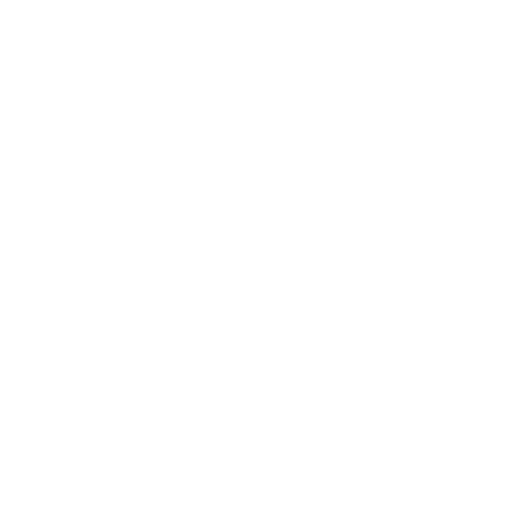
t = 0.00 s
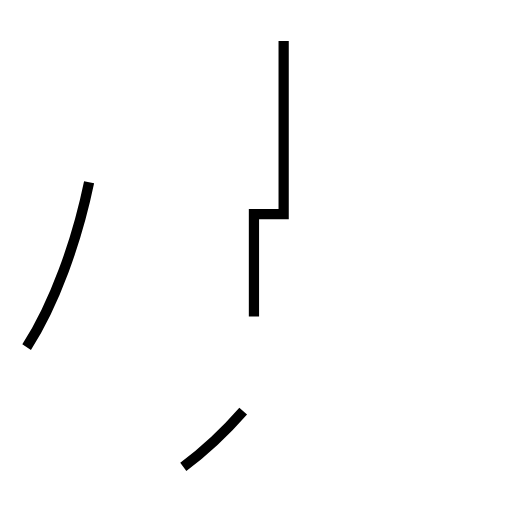
t = 1.65 s
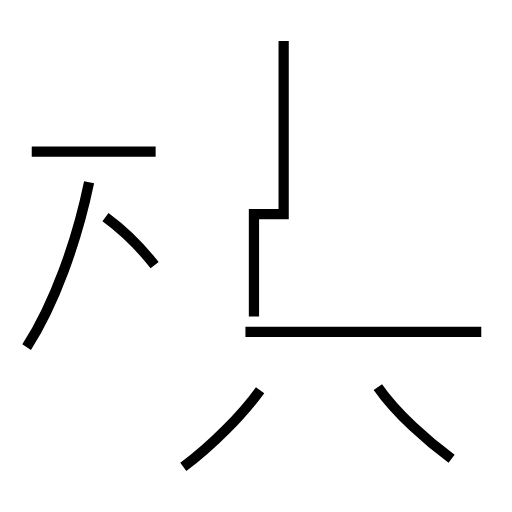
t = 3.29 s
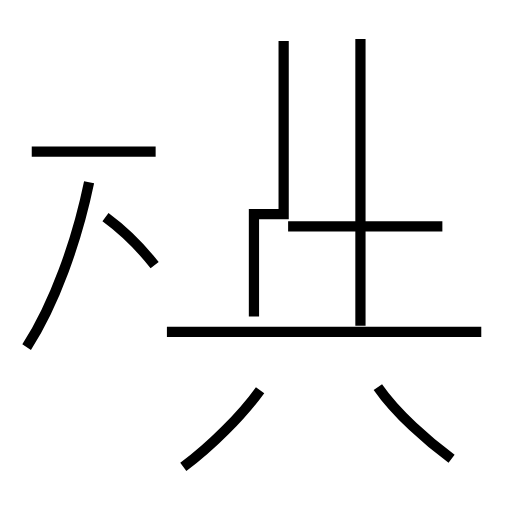
t = 4.81 s
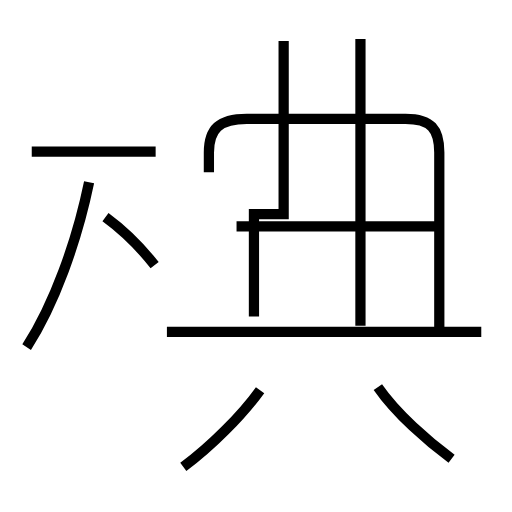
t = 6.34 s
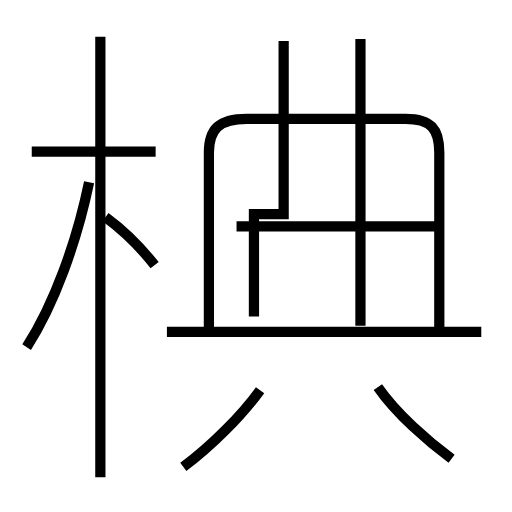
t = 8.09 s

The animated SVG that drew these frames (rendered in a browser with its animation timeline set to each time). Animation: 11 SMIL elements (animate=11); one cycle of 8.09 s.

<?xml version='1.0' encoding='utf-8'?>
<svg viewBox="0.0 -6.0 50.0 50.0" version="1.1" xmlns="http://www.w3.org/2000/svg"><rect x="-1000" y="-1000" width="2000" height="2000" stroke="white" fill="white" /><g style="fill:none;stroke:#000000;stroke-width:1"><path d="M 27.7 -40.0 L 27.7 -23.1 L 24.8 -23.1 L 24.8 -13.1 " transform="translate(0.0 38.0)" stroke-dasharray="29.799999999999997" stroke-dashoffset="29.799999999999997"><animate attributeName="stroke-dashoffset" from="29.799999999999997" to="0" dur="0.8939999999999999s" begin="0s" fill="freeze" /></path><path d="M 2.6 -10.1 C 5.3 -14.3 7.5 -20.4 8.7 -26.2 " transform="translate(0.0 38.0)" stroke-dasharray="17.304095308506977" stroke-dashoffset="17.304095308506977"><animate attributeName="stroke-dashoffset" from="17.304095308506977" to="0" dur="0.5191228592552093s" begin="0.8939999999999999s" fill="freeze" /></path><path d="M 17.9 1.6 C 20.6 -0.4 23.6 -3.4 25.4 -5.9 " transform="translate(0.0 38.0)" stroke-dasharray="10.642671100072297" stroke-dashoffset="10.642671100072297"><animate attributeName="stroke-dashoffset" from="10.642671100072297" to="0" dur="0.3192801330021689s" begin="1.4131228592552092s" fill="freeze" /></path><path d="M 15.1 -18.1 C 13.7 -19.9 12.2 -21.4 10.3 -22.8 " transform="translate(0.0 38.0)" stroke-dasharray="6.740150883386371" stroke-dashoffset="6.740150883386371"><animate attributeName="stroke-dashoffset" from="6.740150883386371" to="0" dur="0.20220452650159113s" begin="1.732402992257378s" fill="freeze" /></path><path d="M 15.2 -29.2 L 3.1 -29.2 " transform="translate(0.0 38.0)" stroke-dasharray="12.1" stroke-dashoffset="12.1"><animate attributeName="stroke-dashoffset" from="12.1" to="0" dur="0.363s" begin="1.934607518758969s" fill="freeze" /></path><path d="M 44.1 0.8 C 41.8 -0.9 38.7 -3.6 36.9 -6.2 " transform="translate(0.0 38.0)" stroke-dasharray="10.081363746154539" stroke-dashoffset="10.081363746154539"><animate attributeName="stroke-dashoffset" from="10.081363746154539" to="0" dur="0.30244091238463616s" begin="2.2976075187589693s" fill="freeze" /></path><path d="M 47.0 -11.6 L 16.3 -11.6 " transform="translate(0.0 38.0)" stroke-dasharray="30.7" stroke-dashoffset="30.7"><animate attributeName="stroke-dashoffset" from="30.7" to="0" dur="0.9209999999999999s" begin="2.6000484311436054s" fill="freeze" /></path><path d="M 35.2 -12.2 L 35.2 -40.2 " transform="translate(0.0 38.0)" stroke-dasharray="28.000000000000004" stroke-dashoffset="28.000000000000004"><animate attributeName="stroke-dashoffset" from="28.000000000000004" to="0" dur="0.8400000000000001s" begin="3.521048431143605s" fill="freeze" /></path><path d="M 43.2 -21.9 L 23.1 -21.9 " transform="translate(0.0 38.0)" stroke-dasharray="20.1" stroke-dashoffset="20.1"><animate attributeName="stroke-dashoffset" from="20.1" to="0" dur="0.603s" begin="4.3610484311436055s" fill="freeze" /></path><path d="M 42.9 -11.9 L 42.9 -29.1 C 42.9 -31.4 42.1 -32.4 39.6 -32.4 L 24.1 -32.4 C 21.4 -32.4 20.4 -31.4 20.4 -29.1 L 20.4 -11.9 " transform="translate(0.0 38.0)" stroke-dasharray="61.11942611562594" stroke-dashoffset="61.11942611562594"><animate attributeName="stroke-dashoffset" from="61.11942611562594" to="0" dur="1.8335827834687781s" begin="4.964048431143605s" fill="freeze" /></path><path d="M 9.8 2.6 L 9.8 -40.4" transform="translate(0.0 38.0)" stroke-dasharray="43.0" stroke-dashoffset="43.0"><animate attributeName="stroke-dashoffset" from="43.0" to="0" dur="1.29s" begin="6.797631214612384s" fill="freeze" /></path></g></svg>
